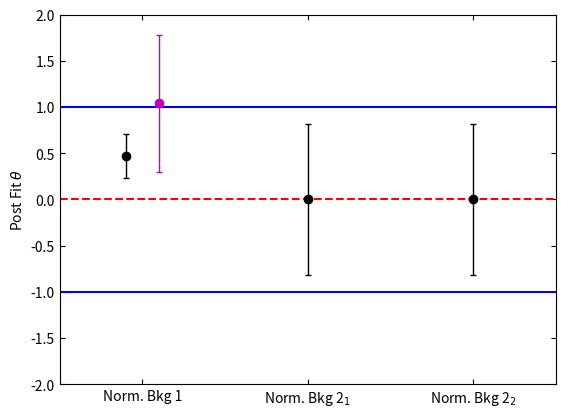

Source code (Python): (Note: this script raises an exception after producing the figure.)
#!/bin/env python

import matplotlib.pyplot as plt
import numpy as np
import os, sys
import argparse

def do_plot(post = False) :

    data_vals = [100, 100]
    bkg_vals = [80, 100]
    bkg_uncerts = [0.1, 0.14]
    if post :
        bkg_vals = [88, 100]
        bkg_uncerts = [0.07, 0.1]

    fig, ax = plt.subplots(1,1)
    ax.set_xticks([0.5, 1.5])
    ax.set_xticklabels(["Region 1", "Region 2"])
    ax.set_ylabel("Yield", horizontalalignment = "right", y = 1)
    ax.set_xlabel("")
    ax.set_xlim([0,2])
    ax.set_ylim([0,180])
    ax.tick_params(which = "both", direction = "in",
        top = True, right = True
    )

    # draw mc
    ax.bar([0.5], bkg_vals[0], color = "#bb2a33",
        width = 1,
		label = "Bkg 1"
    )
    ax.bar([1.5], bkg_vals[1], color = "#286fb0",
        width = 1,
		label = "Bkg 2"
    )

    # draw mc error bars
    err_lo = bkg_vals[0] - bkg_uncerts[0] * bkg_vals[0]
    err_hi = bkg_vals[0] + bkg_uncerts[0] * bkg_vals[0]
    e_lo = np.array([err_lo, err_lo])
    e_up = np.array([err_hi, err_hi])
    x =  np.array([0,1])
    ax.fill_between(x, e_lo, e_up, hatch = "///",
        facecolor = "none", edgecolor = "k", linewidth = 0, zorder = 1e9)

    err_lo = bkg_vals[1] - bkg_uncerts[1] * bkg_vals[1]
    err_hi = bkg_vals[1] + bkg_uncerts[1] * bkg_vals[1]
    e_lo = np.array([err_lo, err_lo])
    e_up = np.array([err_hi, err_hi])
    x =  np.array([1,2])
    ax.fill_between(x, e_lo, e_up, hatch = "///",
        facecolor = "none", edgecolor = "k", linewidth = 0, zorder = 1e9)

    # draw data
    data_err = [10, 10]
    ax.plot([0.5, 1.5], data_vals, "ko",
		label = "Data",
		markersize = 8
	)
    ax.errorbar([0.5, 1.5], data_vals, yerr = data_err, xerr = 0,
        linestyle = "none",
        marker = "o",
        color = "k",
        markersize = 0,
		linewidth = 2
    )

	# legend
    ax.legend(loc = "upper right", frameon = False, prop = {"size" : 15})

    # labels
    label = "Pre-fit"
    if post :
        label = "Post-fit"
    ax.text(0.1, 160, label, size = 20, weight = "bold")
    ax.text(0.1, 150, "Bkg 1 Pre-fit Uncertainty: 10%", size = 10)

    fig.show()
    outname = "profile_ex_1_NP10_"
    if post :
    	outname += "post"
    else :
    	outname += "pre"
    outname += ".pdf"
    fig.savefig(outname, bbox_inches = "tight")
    x = input()

def do_pull() :

    bkg0 = [0.469, 0.241]
    bkg0_10p = [1.041, 0.74]
    bkg1_0 = [0, 0.814]
    bkg1_1 = [0, 0.814]

    fig, ax = plt.subplots(1,1)
    ax.tick_params(which = "both", direction = "in",
        top = True, right = True
    )

    x_lims = [0, 3]
    y_lims = [-2, 2]
    ax.set_xlim(x_lims)
    ax.set_ylim(y_lims)
    ax.set_xlabel("")
    ax.set_ylabel(r"Post Fit $\theta$")
    ax.set_xticks([0.5, 1.5, 2.5])
    ax.set_xticklabels(["Norm. Bkg 1", r"Norm. Bkg 2$_1$", r"Norm. Bkg 2$_2$"])

    x_vals = [0.4, 1.5, 2.5]
    y_vals = [bkg0[0], bkg1_0[0], bkg1_1[0]]
    y_errs = [bkg0[1], bkg1_0[1], bkg1_1[1]]

    ax.errorbar(x_vals, y_vals, yerr = y_errs, xerr = 0,
        linestyle = "none",
        color = "k",
        marker = "o",
        linewidth = 1,
        markersize = 6,
        capsize = 2
    )
    x_vals = [0.6]
    y_vals = [bkg0_10p[0]]
    y_errs = [bkg0_10p[1]]
    ax.errorbar(x_vals, y_vals, yerr = y_errs, xerr = 0,
        linestyle = "none",
        color = "m",
        marker = "o",
        linewidth = 1,
        markersize = 6,
        capsize = 2
    )

    # lines
    ax.plot(x_lims, [0,0], "r--")
    ax.plot(x_lims, [1,1], "b-")
    ax.plot(x_lims, [-1,-1], "b-")

    fig.show()
    fig.savefig("profile_ex_1_pulls.pdf", bbox_inches = "tight")
    x = input()

def main() :

    #do_plot(post = False)
    #do_plot(post = True)
    do_pull()

if __name__ == "__main__" :
    main()
